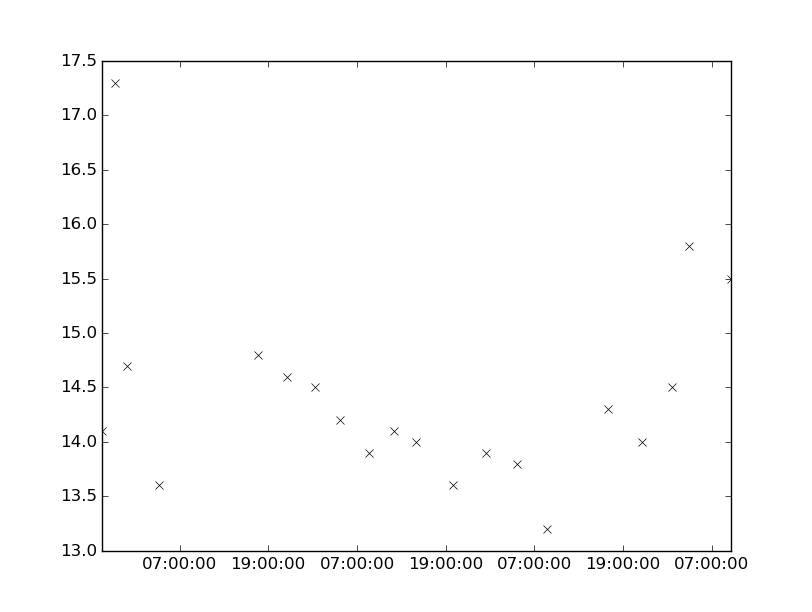

Source data for this figure (header and first rows):
values, datetimes
15.8, 2106-09-14T04:00:00
13.8, 2106-09-13T04:36:00
13.2, 2106-09-13T08:43:00
15.5, 2106-09-14T09:40:00
14.3, 2106-09-13T17:01:00
14.0, 2106-09-13T21:32:00
14.5, 2106-09-14T01:36:00
13.6, 2106-09-11T04:10:00
14.8, 2106-09-11T17:39:00
14.6, 2106-09-11T21:30:00
14.5, 2106-09-12T01:16:00
14.2, 2106-09-12T04:45:00
13.9, 2106-09-12T08:40:00
14.1, 2106-09-12T12:00:00
14.0, 2106-09-12T15:00:00
14.1, 2106-09-10T20:25:00
13.6, 2106-09-12T19:59:00
13.9, 2106-09-13T00:30:00
17.3, 2106-09-10T22:12:00
14.7, 2106-09-10T23:49:00
